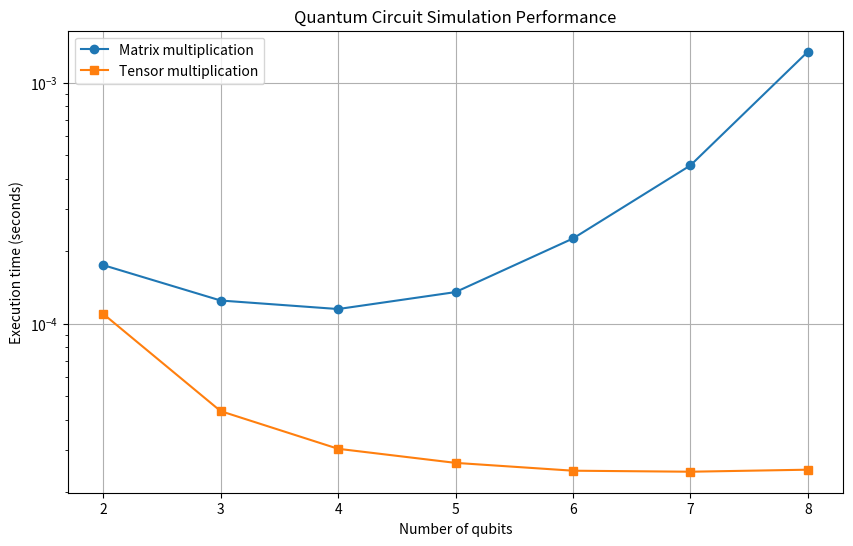

Source code (Python): (Note: this script raises an exception after producing the figure.)
import numpy as np
import matplotlib.pyplot as plt
import time
from typing import List, Tuple, Union
from dataclasses import dataclass

@dataclass
class QuantumGate:
    """Represents a quantum gate with its matrix and target qubits.

    Attributes:
        matrix (np.ndarray): The matrix representation of the quantum gate.
        target_qubits (List[int]): The list of qubit indices that the gate acts upon.
        name (str): The name of the gate for identification.
    """
    matrix: np.ndarray
    target_qubits: List[int]
    name: str

class QuantumSimulator:
    def __init__(self, n_qubits: int):
        """Initialize the quantum simulator with n qubits in |0> state.

        Args:
            n_qubits (int): The number of qubits in the simulator.
        """
        self.n_qubits = n_qubits
        # Initialize state vector as |0...0>
        self.state_vector = np.zeros(2**n_qubits)
        self.state_vector[0] = 1  # Set initial state to |0...0>

        # Initialize tensor state
        self.state_tensor = np.zeros([2] * n_qubits)
        self.state_tensor[tuple([0] * n_qubits)] = 1  # Set tensor state to |0...0>

        # Define basic gates
        self.I = np.array([[1, 0], [0, 1]])  # Identity gate
        self.X = np.array([[0, 1], [1, 0]])  # Pauli-X gate
        self.H = np.array([[1, 1], [1, -1]]) / np.sqrt(2)  # Hadamard gate
        self.CNOT = np.array([[1, 0, 0, 0],
                              [0, 1, 0, 0],
                              [0, 0, 0, 1],
                              [0, 0, 1, 0]]).reshape(2, 2, 2, 2)  # CNOT gate

    def apply_gate_matrix(self, gate: QuantumGate) -> None:
        """Apply a quantum gate using matrix multiplication approach.

        Args:
            gate (QuantumGate): The quantum gate to apply.
        """
        # Build the full matrix for the n-qubit system
        full_matrix = 1  # Start with the identity matrix
        for i in range(self.n_qubits):
            if i in gate.target_qubits:
                idx = gate.target_qubits.index(i)
                if idx == 0 and len(gate.target_qubits) > 1:
                    # For the first qubit of a multi-qubit gate
                    current_matrix = gate.matrix.reshape(2, 2, 2, 2)
                    current_matrix = np.moveaxis(current_matrix, [0, 1, 2, 3], [0, 2, 1, 3])
                    current_matrix = current_matrix.reshape(4, 4)
                elif idx > 0:
                    continue  # Skip other qubits of multi-qubit gate
                else:
                    current_matrix = gate.matrix
            else:
                current_matrix = self.I  # Use identity for non-target qubits
            full_matrix = np.kron(full_matrix, current_matrix)  # Build full matrix using Kronecker product
        
        # Apply the gate to the state vector
        self.state_vector = full_matrix @ self.state_vector

    def apply_gate_tensor(self, gate: QuantumGate) -> None:
        """Apply a quantum gate using tensor multiplication approach.

        Args:
            gate (QuantumGate): The quantum gate to apply.
        """
        if len(gate.target_qubits) == 1:
            # Handle single qubit gate
            self.state_tensor = np.tensordot(
                gate.matrix,
                self.state_tensor,
                axes=([1], [gate.target_qubits[0]])  # Dot along the target qubit axis
            )
            self.state_tensor = np.moveaxis(
                self.state_tensor,
                0,
                gate.target_qubits[0]  # Move the tensor to the target qubit's position
            )
        elif len(gate.target_qubits) == 2:
            # Handle two qubit gates (like CNOT)
            temp = np.tensordot(
                gate.matrix,
                self.state_tensor,
                axes=([2, 3], gate.target_qubits)  # Dot along both target qubit axes
            )
            for i, axis in enumerate(gate.target_qubits):
                temp = np.moveaxis(temp, i, axis)  # Move tensor axes to match target qubit positions
            self.state_tensor = temp

    def measure(self, samples: int = 1000) -> np.ndarray:
        """Sample from the final state vector.

        Args:
            samples (int): The number of samples to take from the state vector.

        Returns:
            np.ndarray: An array of measured outcomes based on probabilities.
        """
        probabilities = np.abs(self.state_vector) ** 2  # Calculate probabilities of outcomes
        outcomes = np.arange(len(probabilities))  # Possible outcomes
        # Sample from outcomes based on their probabilities
        samples = np.random.choice(outcomes, size=samples, p=probabilities)
        return samples

    def expectation_value(self, operator: np.ndarray) -> complex:
        """Compute the expectation value <Ψ|Op|Ψ>.

        Args:
            operator (np.ndarray): The operator for which to compute the expectation value.

        Returns:
            complex: The computed expectation value.
        """
        return np.vdot(self.state_vector, operator @ self.state_vector)  # Use the bra-ket notation for expectation value

def benchmark_simulation(max_qubits: int, method: str = 'matrix') -> Tuple[List[int], List[float]]:
    """Benchmark simulation time vs number of qubits.

    Args:
        max_qubits (int): The maximum number of qubits to test.
        method (str): The method of simulation ('matrix' or 'tensor').

    Returns:
        Tuple[List[int], List[float]]: A tuple containing a list of qubit counts and their corresponding execution times.
    """
    qubit_range = range(2, max_qubits + 1)  # Range of qubit counts to benchmark
    times = []
    
    for n_qubits in qubit_range:
        simulator = QuantumSimulator(n_qubits)  # Create a new simulator instance for each qubit count
        # Simple test circuit: Apply Hadamard on the first qubit, CNOT on the first two qubits
        h_gate = QuantumGate(simulator.H, [0], "H")  # Hadamard gate on qubit 0
        cnot_gate = QuantumGate(simulator.CNOT, [0, 1], "CNOT")  # CNOT gate on qubits 0 and 1
        
        start_time = time.time()  # Record start time for benchmarking
        if method == 'matrix':
            simulator.apply_gate_matrix(h_gate)  # Apply Hadamard gate using matrix method
            simulator.apply_gate_matrix(cnot_gate)  # Apply CNOT gate using matrix method
        else:  # tensor method
            simulator.apply_gate_tensor(h_gate)  # Apply Hadamard gate using tensor method
            simulator.apply_gate_tensor(cnot_gate)  # Apply CNOT gate using tensor method
        times.append(time.time() - start_time)  # Record time taken for this simulation
    
    return list(qubit_range), times  # Return the list of qubit counts and their execution times

# Run benchmarks and plot results
def plot_benchmarks(max_qubits: int = 8) -> None:
    """Run benchmarks for both matrix and tensor simulation methods and plot the results.

    Args:
        max_qubits (int): The maximum number of qubits to benchmark.
    """
    # Get benchmarks for matrix and tensor methods
    qubits_matrix, times_matrix = benchmark_simulation(max_qubits, 'matrix')
    qubits_tensor, times_tensor = benchmark_simulation(max_qubits, 'tensor')
    
    # Create a plot to compare execution times
    plt.figure(figsize=(10, 6))
    plt.semilogy(qubits_matrix, times_matrix, 'o-', label='Matrix multiplication')
    plt.semilogy(qubits_tensor, times_tensor, 's-', label='Tensor multiplication')
    plt.xlabel('Number of qubits')  # Label for x-axis
    plt.ylabel('Execution time (seconds)')  # Label for y-axis
    plt.title('Quantum Circuit Simulation Performance')  # Title of the plot
    plt.grid(True)  # Add grid to the plot
    plt.legend()  # Add legend to the plot
    plt.show()  # Show the plot

# Example usage
if __name__ == "__main__":
    plot_benchmarks()  # Run the benchmark plotting function
    
    # Demonstrate sampling and expectation value computation
    sim = QuantumSimulator(2)  # Create a simulator with 2 qubits
    h_gate = QuantumGate(sim.H, [0], "H")  # Define Hadamard gate
    cnot_gate = QuantumGate(sim.CNOT, [0, 1], "CNOT")  # Define CNOT gate
    
    # Apply gates to the simulator
    sim.apply_gate_matrix(h_gate)  # Apply Hadamard gate
    sim.apply_gate_matrix(cnot_gate)  # Apply CNOT gate
    
    # Sample from the final state
    samples = sim.measure(samples=1000)  # Take 1000 samples from the final state vector
    print("Sampled outcomes:", samples)  # Print the sampled outcomes

    # Compute expectation value for the Pauli-Z operator on the first qubit
    pauli_z = np.array([[1, 0], [0, -1]])  # Pauli-Z operator
    exp_value = sim.expectation_value(pauli_z)  # Compute expectation value
    print("Expectation value of Pauli-Z:", exp_value)  # Print the expectation value
